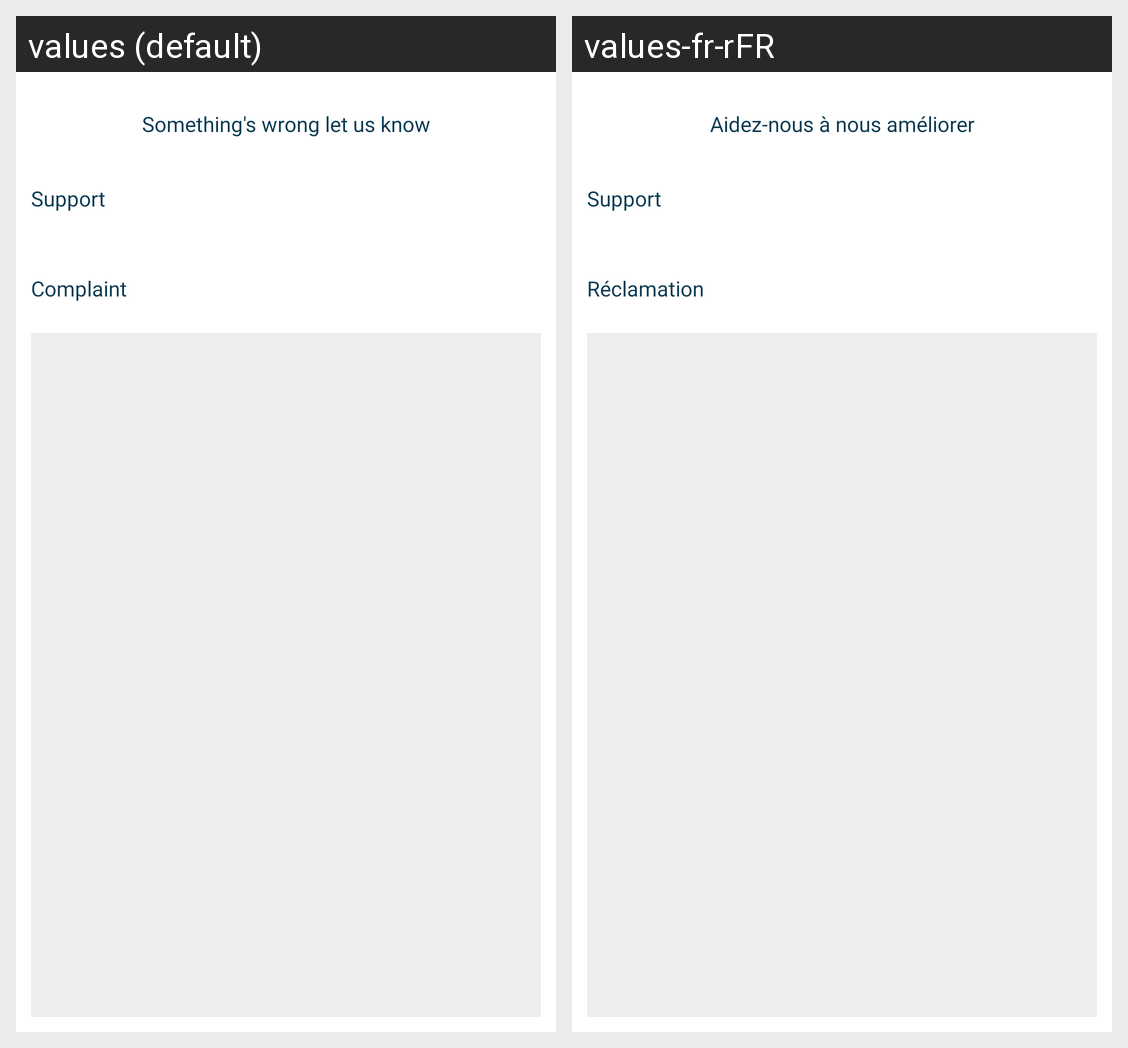

Translations of the strings shown on this Android screen, per locale in the grid:
Android screen res/layout/bottom_sheet_complaint_support.xml rendered under 2 locales, left to right: values (default), values-fr-rFR. Device: Nexus 5 (rendered at 1080×1920; each locale shown at half size, 540×960, under a caption strip naming it); theme AppTheme.
Strings drawn on this screen, with the default value and each locale's value (text and hints the layout hard-codes, and strings that could not be matched under every locale, appear in the picture but are not listed):

something_s_wrong_let_us_know
  values: Something's wrong let us know
  values-fr-rFR: Aidez-nous à nous améliorer

support_title
  values: Support
  values-fr-rFR: Support

complaint_title
  values: Complaint
  values-fr-rFR: Réclamation
